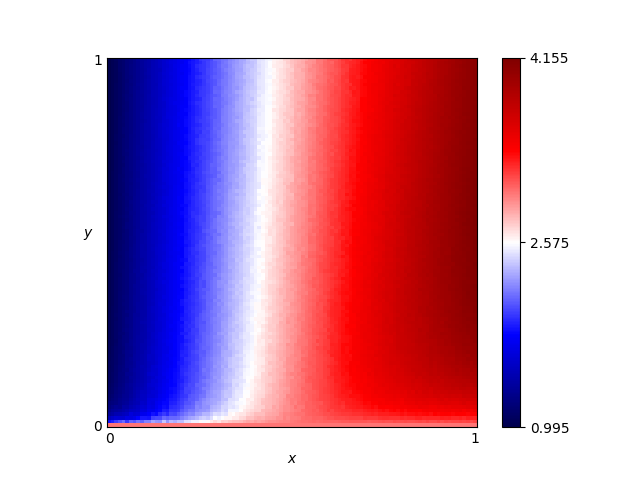

The data file committed next to this chart (first rows):
x, y, score
0.46, 0.76, 2.668
0.54, 0.86, 2.92
0.16, 0.19, 1.719
0.61, 0.18, 3.217
0.82, 0.41, 3.776
0.72, 0.66, 3.461
0.63, 0.37, 3.274
0.41, 0.28, 2.624
0.16, 0.44, 1.657
0.8, 0.33, 3.705
0.84, 0.23, 3.774
0.25, 0.48, 2.007
0.62, 0.7, 3.187
0.78, 0.28, 3.652
0.03, 0.68, 1.131
0.57, 0.0, 3.0
0.69, 0.37, 3.422
0.46, 0.05, 2.846
0.65, 0.03, 3.192
0.56, 0.8, 2.984
0.28, 0.44, 2.091
0.65, 0.0, 3.0
0.57, 0.1, 3.13
0.44, 0.29, 2.719
0.63, 0.49, 3.23
0.26, 0.03, 2.352
0.92, 0.27, 3.938
0.69, 0.35, 3.437
0.79, 0.78, 3.619
0.3, 0.26, 2.216
0.98, 0.54, 4.104
0.25, 0.62, 1.976
0.55, 0.43, 3.021
0.19, 0.06, 1.938
0.14, 0.65, 1.558
0.09, 0.65, 1.367
0.92, 1.0, 3.881
0.51, 0.43, 2.876
0.36, 0.66, 2.358
0.33, 0.92, 2.215
0.01, 0.93, 1.035
0.25, 0.81, 1.947
0.9, 0.46, 3.926
0.3, 0.12, 2.284
0.87, 0.59, 3.882
0.8, 0.75, 3.659
0.93, 0.2, 3.902
0.34, 0.41, 2.332
0.05, 0.48, 1.205
0.9, 0.12, 3.742
0.59, 0.65, 3.096
0.72, 0.62, 3.492
0.29, 0.87, 2.101
0.02, 0.72, 1.084
0.8, 0.35, 3.701
0.09, 0.22, 1.425
0.05, 0.61, 1.199
0.49, 0.38, 2.845
0.62, 0.21, 3.265
0.79, 0.55, 3.655
... 10,141 more rows
